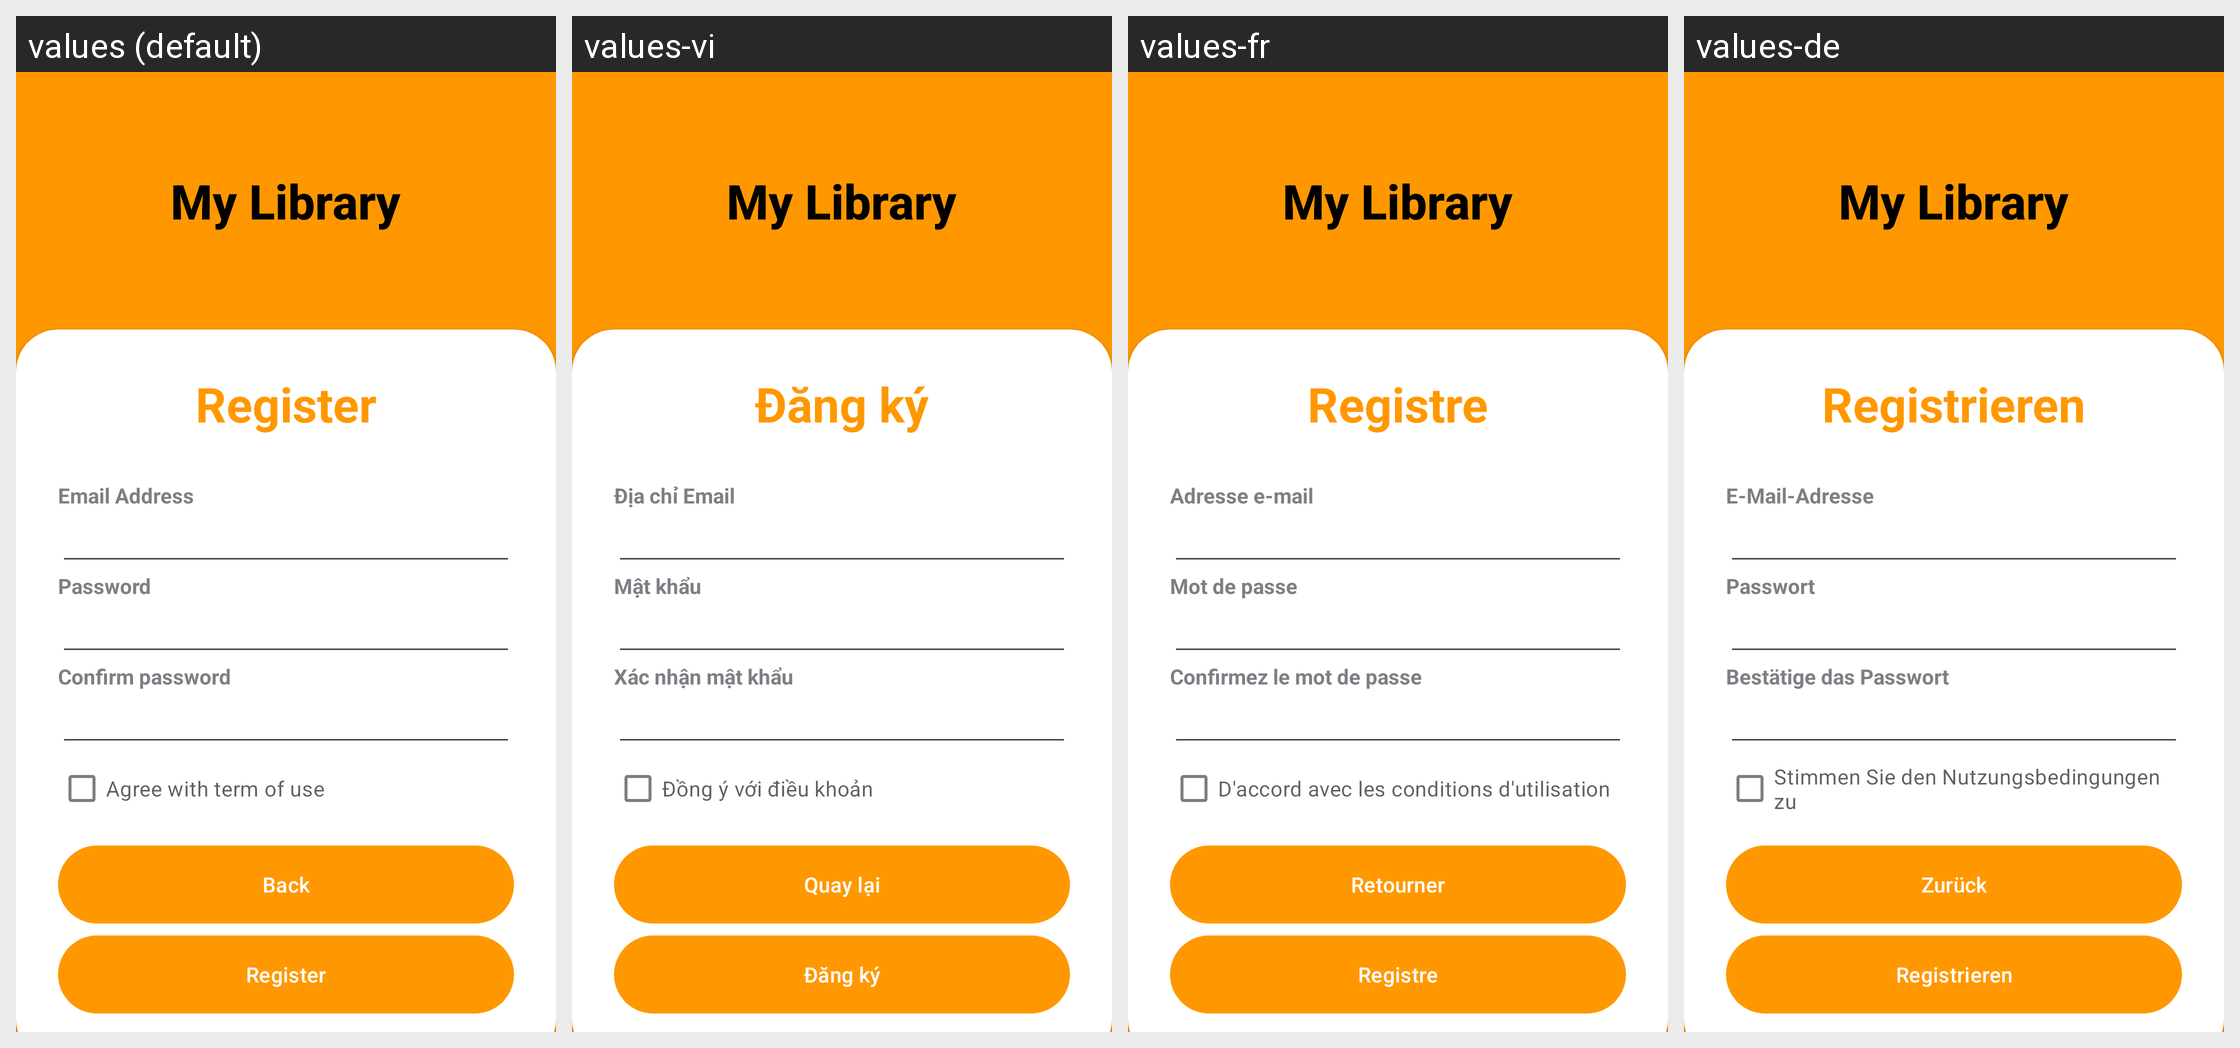

Strings drawn on this Android screen and how each of the app's shown locales translates them:
Android screen res/layout/activity_register.xml rendered under 4 locales, left to right: values (default), values-vi, values-fr, values-de. Device: Nexus 5 (rendered at 1080×1920; each locale shown at half size, 540×960, under a caption strip naming it); theme Theme.MyLogin.
Strings drawn on this screen, with the default value and each locale's value (text and hints the layout hard-codes appear in the picture but are not listed):

app_name
  values: My Library
  values-vi: My Library
  values-fr: My Library
  values-de: My Library

register_title
  values: Register
  values-vi: Đăng ký
  values-fr: Registre
  values-de: Registrieren

email_text
  values: Email Address
  values-vi: Địa chỉ Email
  values-fr: Adresse e-mail
  values-de: E-Mail-Adresse

password_text
  values: Password
  values-vi: Mật khẩu
  values-fr: Mot de passe
  values-de: Passwort

confirm_password
  values: Confirm password
  values-vi: Xác nhận mật khẩu
  values-fr: Confirmez le mot de passe
  values-de: Bestätige das Passwort

term_of_use
  values: Agree with term of use
  values-vi: Đồng ý với điều khoản
  values-fr: D'accord avec les conditions d'utilisation
  values-de: Stimmen Sie den Nutzungsbedingungen zu

back
  values: Back
  values-vi: Quay lại
  values-fr: Retourner
  values-de: Zurück
